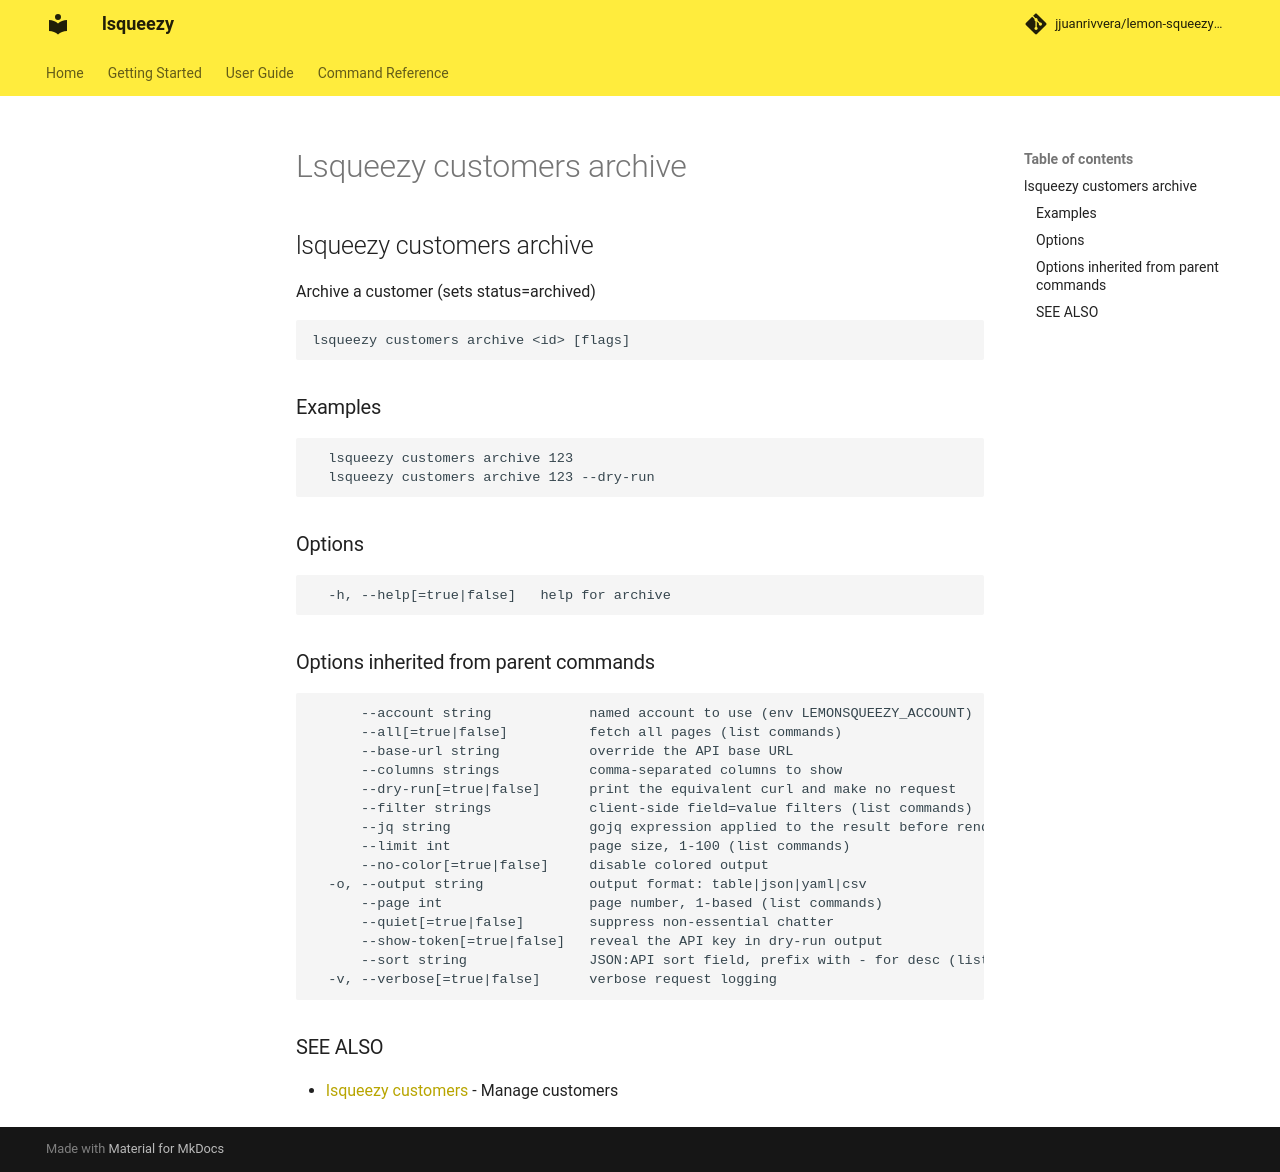

repository: jjuanrivvera/lemon-squeezy-cli · page: commands/lsqueezy_customers_archive/index.html · generator: mkdocs

## lsqueezy customers archive

Archive a customer (sets status=archived)

```
lsqueezy customers archive <id> [flags]
```

### Examples

```
  lsqueezy customers archive 123
  lsqueezy customers archive 123 --dry-run
```

### Options

```
  -h, --help[=true|false]   help for archive
```

### Options inherited from parent commands

```
      --account string            named account to use (env LEMONSQUEEZY_ACCOUNT)
      --all[=true|false]          fetch all pages (list commands)
      --base-url string           override the API base URL
      --columns strings           comma-separated columns to show
      --dry-run[=true|false]      print the equivalent curl and make no request
      --filter strings            client-side field=value filters (list commands)
      --jq string                 gojq expression applied to the result before rendering
      --limit int                 page size, 1-100 (list commands)
      --no-color[=true|false]     disable colored output
  -o, --output string             output format: table|json|yaml|csv
      --page int                  page number, 1-based (list commands)
      --quiet[=true|false]        suppress non-essential chatter
      --show-token[=true|false]   reveal the API key in dry-run output
      --sort string               JSON:API sort field, prefix with - for desc (list commands)
  -v, --verbose[=true|false]      verbose request logging
```

### SEE ALSO

* [lsqueezy customers](lsqueezy_customers.md)	 - Manage customers
